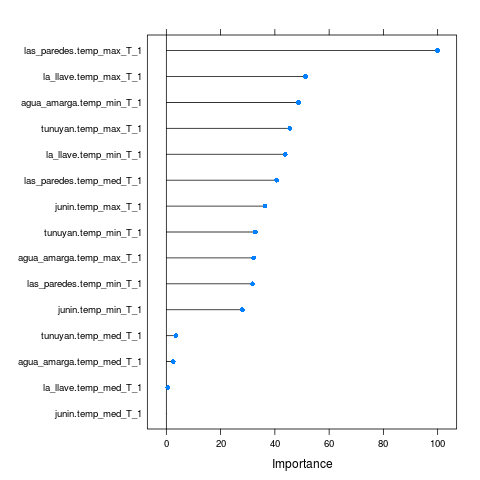

The data file committed next to this chart (first rows):
, Overall
junin.temp_max_T_1, 36.33
junin.temp_med_T_1, 0
junin.temp_min_T_1, 27.99
tunuyan.temp_max_T_1, 45.51
tunuyan.temp_med_T_1, 3.496
tunuyan.temp_min_T_1, 32.76
agua_amarga.temp_max_T_1, 32.17
agua_amarga.temp_med_T_1, 2.528
agua_amarga.temp_min_T_1, 48.74
las_paredes.temp_max_T_1, 100
las_paredes.temp_med_T_1, 40.62
las_paredes.temp_min_T_1, 31.76
la_llave.temp_max_T_1, 51.33
la_llave.temp_med_T_1, 0.5729
la_llave.temp_min_T_1, 43.82
